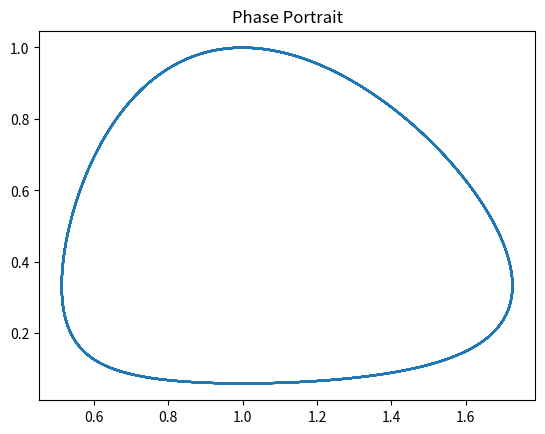
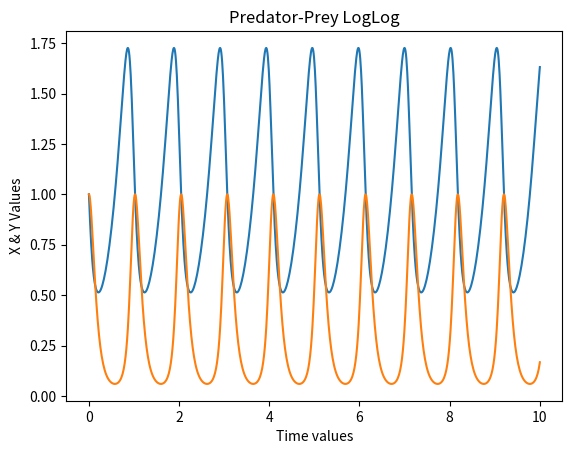

Recreate these plots in Python, in order.
import numpy as np
from numpy import linalg as LA
import matplotlib.pyplot as plt

def P(x,y): 
    a = 3
    b = 9
    c = 15
    d = 15
    xprime = a *x - b*x*y
    yprime = c*x*y - d*y  
    return xprime, yprime  
               
def RungeAdaptive( F, tol, hmax, hmin,a,b ):
        t = 0
        x = 1#IC
        y = 1
        h = hmax  #will be endpoint - satrt point / steps wanted      
        T = np.array([t])
        Y = np.array([y])
        X = np.array([x])
        while t < b:
            if t + h > b:
                h = b - t;
            k1, y1 =  F(x,y)
            k2, y2 =  F(x + (h/2)*k1,y + (h/2)*y1)
            k3, y3 =  F(x + (h/2)*k2,y + (h/2)*y2  )
            z3, Z3 =  F( x - h*k1 + 2*h*k2, y - h*y1 + 2*h*y2)
            k4, y4 =  F(x + h*k3, y+h*y3)    
            rx = LA.norm(2*k2 + z3 - 2*k3 - k4)*(h/6)
            R = LA.norm(2*y2 + Z3 - 2*y3 - y4)*(h/6)
            r = LA.norm([rx, R])
            if len(np.shape(r)) > 0:
                r = max (r)
            if r <= tol:
                t += h
                x += (h/6)*(k1 + 2*k2 + 2*k3 +k4)
                y += (h/6)*(y1 + 2*y2 + 2*y3 +y4)
                T = np.append(T, t )
                Y = np.append(Y, [y], 0)
                X = np.append(X, [x], 0 )
            h = h * ( tol/r)**0.25
            if h > hmax:
                h = hmax
            elif h < hmin:
                break
        plt.figure(1)
        plt.plot(X, Y)
        plt.title('Phase Portrait')
        plt.figure(2)
        plt.plot(T, X)
        plt.plot(T, Y)
        plt.xlabel('Time values')
        plt.ylabel('X & Y Values')
        plt.title('Predator-Prey LogLog')
        plt.show()
        #return (T, X , Y) #T is for time and X is the actual Approximation
                    
A = RungeAdaptive(P, .000001, .1, .0001, 0, 10)   
print(A)             

